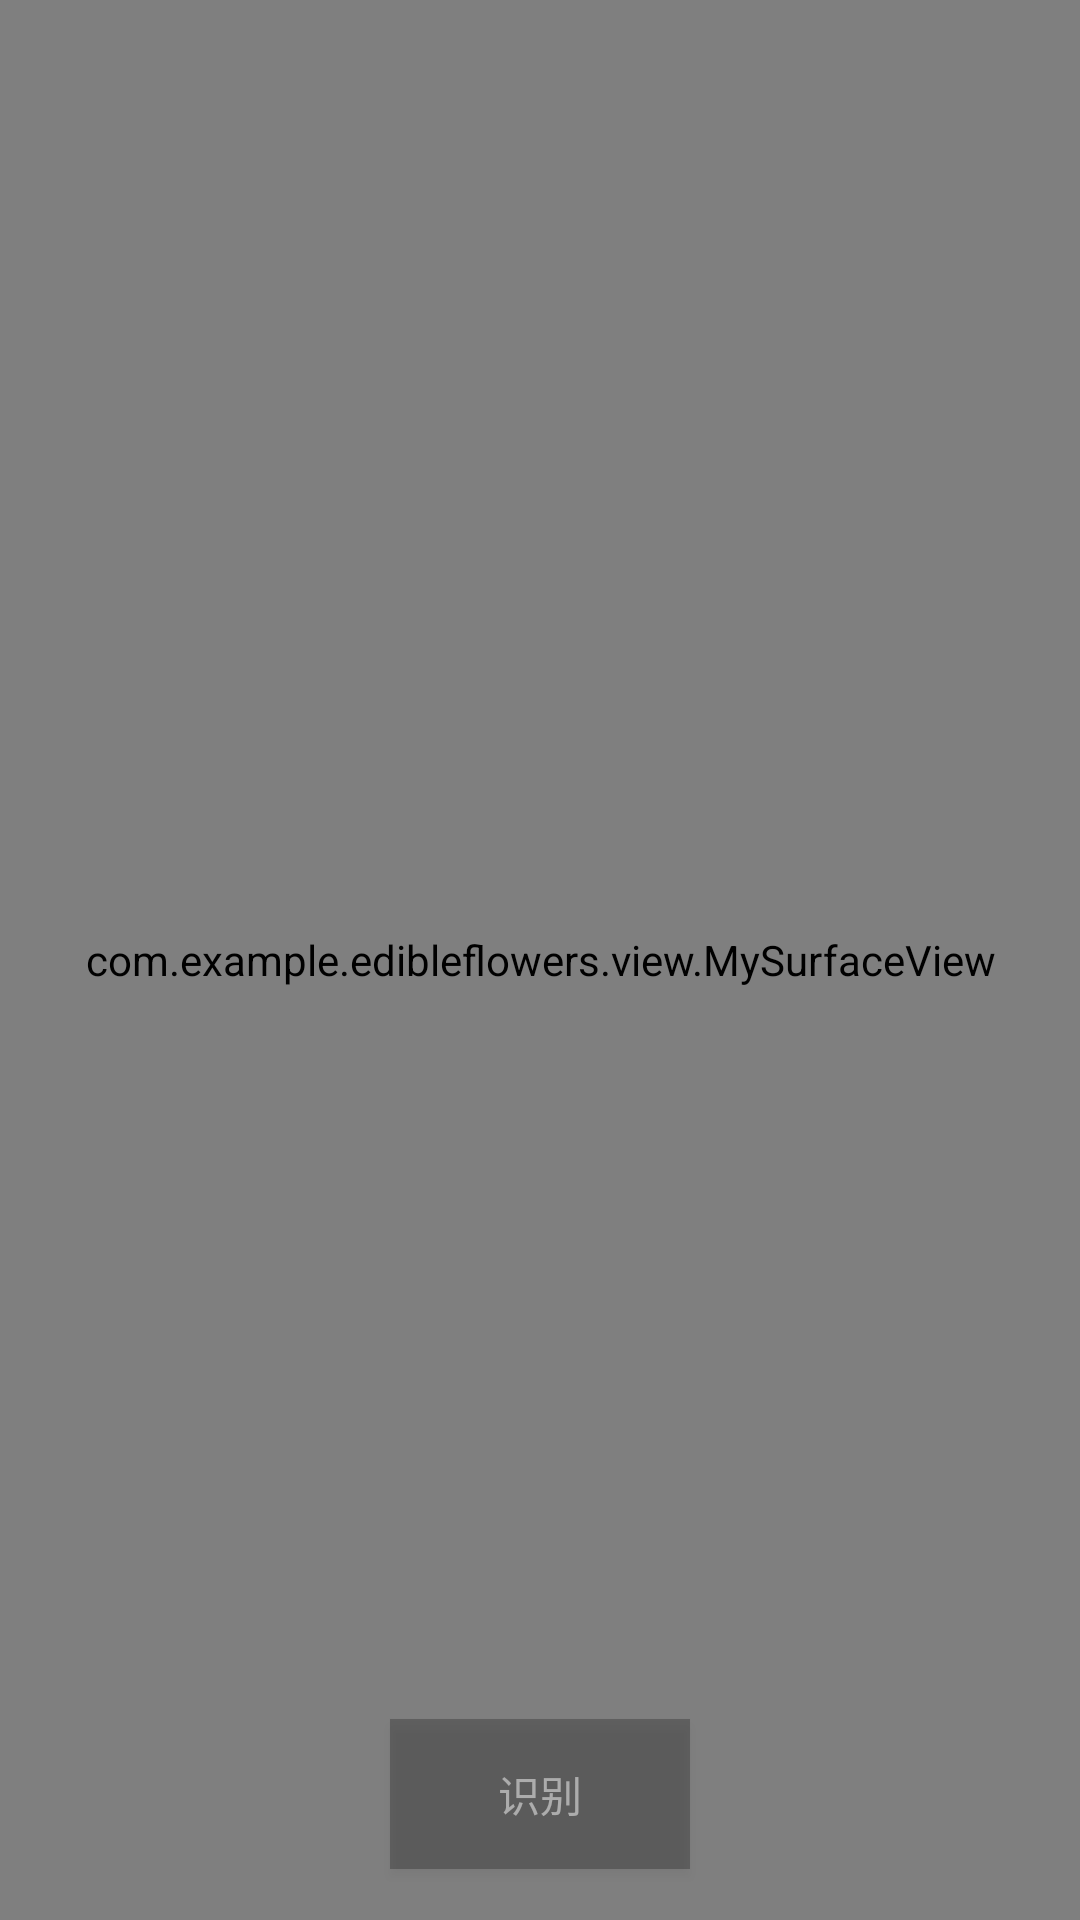

Here is an Android app screen rendered from its layout file. Give the layout XML and the strings, colors and styles it references.
<!-- AndroidManifest.xml: application theme AppTheme -->
<!-- res/layout/fragment_home_scan.xml -->
<?xml version="1.0" encoding="utf-8"?>
<RelativeLayout
    xmlns:android="http://schemas.android.com/apk/res/android"
    xmlns:app="http://schemas.android.com/apk/res-auto"
    xmlns:tools="http://schemas.android.com/tools"
    android:layout_width="match_parent"
    android:layout_height="match_parent"
    tools:context=".fragment.home.HomeScanFragment">

    <com.example.edibleflowers.view.MySurfaceView
        android:id="@+id/mSurfaceView"
        android:layout_width="match_parent"
        android:layout_height="match_parent"/>

    <Button
        android:id="@+id/bt_take_pic"
        android:layout_width="100dp"
        android:layout_height="50dp"
        android:layout_alignParentBottom="true"
        android:layout_centerHorizontal="true"
        android:layout_marginBottom="17dp"
        android:background="#3f000000"
        android:text="识别"
        android:textColor="#7fffffff" />
</RelativeLayout>
<!-- resources referenced by this layout -->
<resources>
  <style name="AppTheme" parent="Theme.AppCompat.Light.NoActionBar">
          
          <item name="colorPrimary">@color/blue_normal</item>
          <item name="colorPrimaryDark">@color/blue_pressed</item>
          <item name="colorAccent">#1BA5E3</item>
      </style>
  
  
      //悬浮按钮
  <color name="blue_normal">#ff33b5e5</color>
  <color name="blue_pressed">#ff0099cc</color>
</resources>
